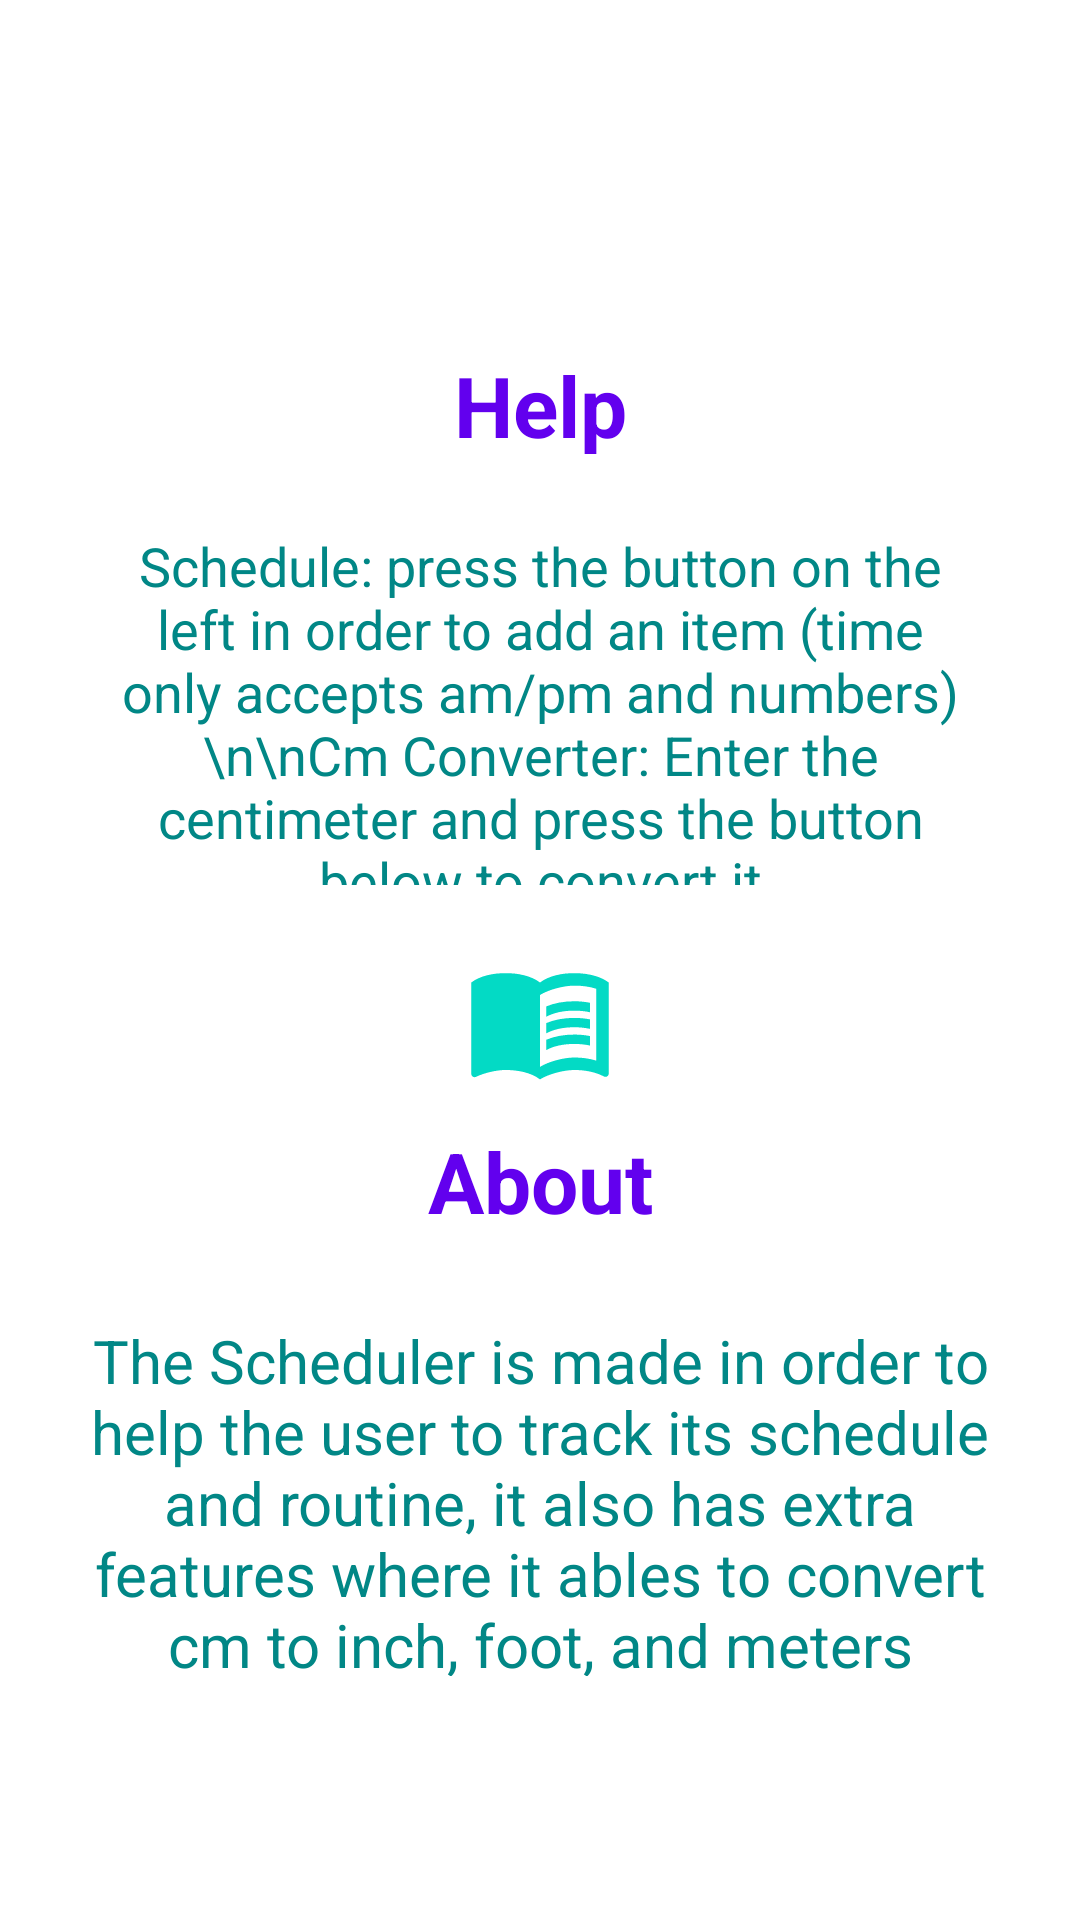

Write the Android layout XML for this screen, with the resource values it uses.
<!-- AndroidManifest.xml: application theme Theme.Assessment2App2 -->
<!-- res/layout/activity_helppage.xml -->
<?xml version="1.0" encoding="utf-8"?>
<RelativeLayout xmlns:android="http://schemas.android.com/apk/res/android"
    xmlns:app="http://schemas.android.com/apk/res-auto"
    xmlns:tools="http://schemas.android.com/tools"
    android:layout_width="match_parent"
    android:layout_height="match_parent"
    tools:context=".Helppage">

    <LinearLayout
        android:layout_width="match_parent"
        android:layout_height="match_parent"
        android:layout_margin="10dp"
        android:gravity="center"
        android:orientation="vertical">

        <ImageView
            android:layout_width="50dp"
            android:layout_height="50dp"
            android:src="@drawable/ic_baseline_help_24"></ImageView>

        <TextView
            android:layout_width="match_parent"
            android:layout_height="35dp"
            android:layout_margin="5dp"
            android:gravity="center"
            android:orientation="vertical"
            android:text="Help"
            android:textColor="@color/purple_500"
            android:textSize="28dp"
            android:textStyle="bold"></TextView>

        <TextView
            android:layout_width="match_parent"
            android:layout_height="0.8in"
            android:layout_margin="20dp"
            android:gravity="center"
            android:orientation="vertical"
            android:text="Schedule: press the button on the left in order to add an item (time only accepts am/pm and numbers)\n\nCm Converter: Enter the centimeter and press the button below to convert it"
            android:textColor="@color/teal_700"
            android:textSize="18dp"
            android:textStyle="normal"></TextView>
        <ImageView
            android:layout_width="50dp"
            android:layout_height="50dp"
            android:src="@drawable/ic_baseline_menu_book_24"></ImageView>

        <TextView
            android:layout_width="match_parent"
            android:layout_height="35dp"
            android:layout_margin="10dp"
            android:gravity="center"
            android:orientation="vertical"
            android:text="About"
            android:textColor="@color/purple_500"
            android:textSize="28dp"
            android:textStyle="bold"></TextView>

        <TextView
            android:layout_width="match_parent"
            android:layout_height="0.8in"
            android:layout_margin="20dp"
            android:gravity="center"
            android:orientation="vertical"
            android:text="The Scheduler is made in order to help the user to track its schedule and routine, it also has extra features where it ables to convert cm to inch, foot, and meters"
            android:textColor="@color/teal_700"
            android:textSize="20dp"
            android:textStyle="normal"></TextView>

    </LinearLayout>
</RelativeLayout>
<!-- resources referenced by this layout -->
<resources>
  <!-- drawable ic_baseline_menu_book_24 (drawable) -->
  <vector android:height="24dp" android:tint="#03DAC5"
      android:viewportHeight="24" android:viewportWidth="24"
      android:width="24dp" xmlns:android="http://schemas.android.com/apk/res/android">
      <path android:fillColor="@android:color/white" android:pathData="M21,5c-1.11,-0.35 -2.33,-0.5 -3.5,-0.5c-1.95,0 -4.05,0.4 -5.5,1.5c-1.45,-1.1 -3.55,-1.5 -5.5,-1.5S2.45,4.9 1,6v14.65c0,0.25 0.25,0.5 0.5,0.5c0.1,0 0.15,-0.05 0.25,-0.05C3.1,20.45 5.05,20 6.5,20c1.95,0 4.05,0.4 5.5,1.5c1.35,-0.85 3.8,-1.5 5.5,-1.5c1.65,0 3.35,0.3 4.75,1.05c0.1,0.05 0.15,0.05 0.25,0.05c0.25,0 0.5,-0.25 0.5,-0.5V6C22.4,5.55 21.75,5.25 21,5zM21,18.5c-1.1,-0.35 -2.3,-0.5 -3.5,-0.5c-1.7,0 -4.15,0.65 -5.5,1.5V8c1.35,-0.85 3.8,-1.5 5.5,-1.5c1.2,0 2.4,0.15 3.5,0.5V18.5z"/>
      <path android:fillColor="@android:color/white" android:pathData="M17.5,10.5c0.88,0 1.73,0.09 2.5,0.26V9.24C19.21,9.09 18.36,9 17.5,9c-1.7,0 -3.24,0.29 -4.5,0.83v1.66C14.13,10.85 15.7,10.5 17.5,10.5z"/>
      <path android:fillColor="@android:color/white" android:pathData="M13,12.49v1.66c1.13,-0.64 2.7,-0.99 4.5,-0.99c0.88,0 1.73,0.09 2.5,0.26V11.9c-0.79,-0.15 -1.64,-0.24 -2.5,-0.24C15.8,11.66 14.26,11.96 13,12.49z"/>
      <path android:fillColor="@android:color/white" android:pathData="M17.5,14.33c-1.7,0 -3.24,0.29 -4.5,0.83v1.66c1.13,-0.64 2.7,-0.99 4.5,-0.99c0.88,0 1.73,0.09 2.5,0.26v-1.52C19.21,14.41 18.36,14.33 17.5,14.33z"/>
  </vector>
  <style name="Theme.Assessment2App2" parent="Theme.MaterialComponents.DayNight.DarkActionBar">
          
          <item name="colorPrimary">@color/purple_500</item>
          <item name="colorPrimaryVariant">@color/purple_700</item>
          <item name="colorOnPrimary">@color/white</item>
          
          <item name="colorSecondary">@color/teal_200</item>
          <item name="colorSecondaryVariant">@color/teal_700</item>
          <item name="colorOnSecondary">@color/black</item>
          
          <item name="android:statusBarColor" tools:targetApi="l">?attr/colorPrimaryVariant</item>
          
      </style>
  <!-- not gathered from this repository: default colours our renderer supplied (Android Studio template values) -->
  <color name="purple_500">#FF6200EE</color>
  <color name="purple_700">#FF3700B3</color>
  <color name="teal_200">#FF03DAC5</color>
  <color name="teal_700">#FF018786</color>
  <color name="black">#FF000000</color>
  <color name="white">#FFFFFFFF</color>
</resources>
